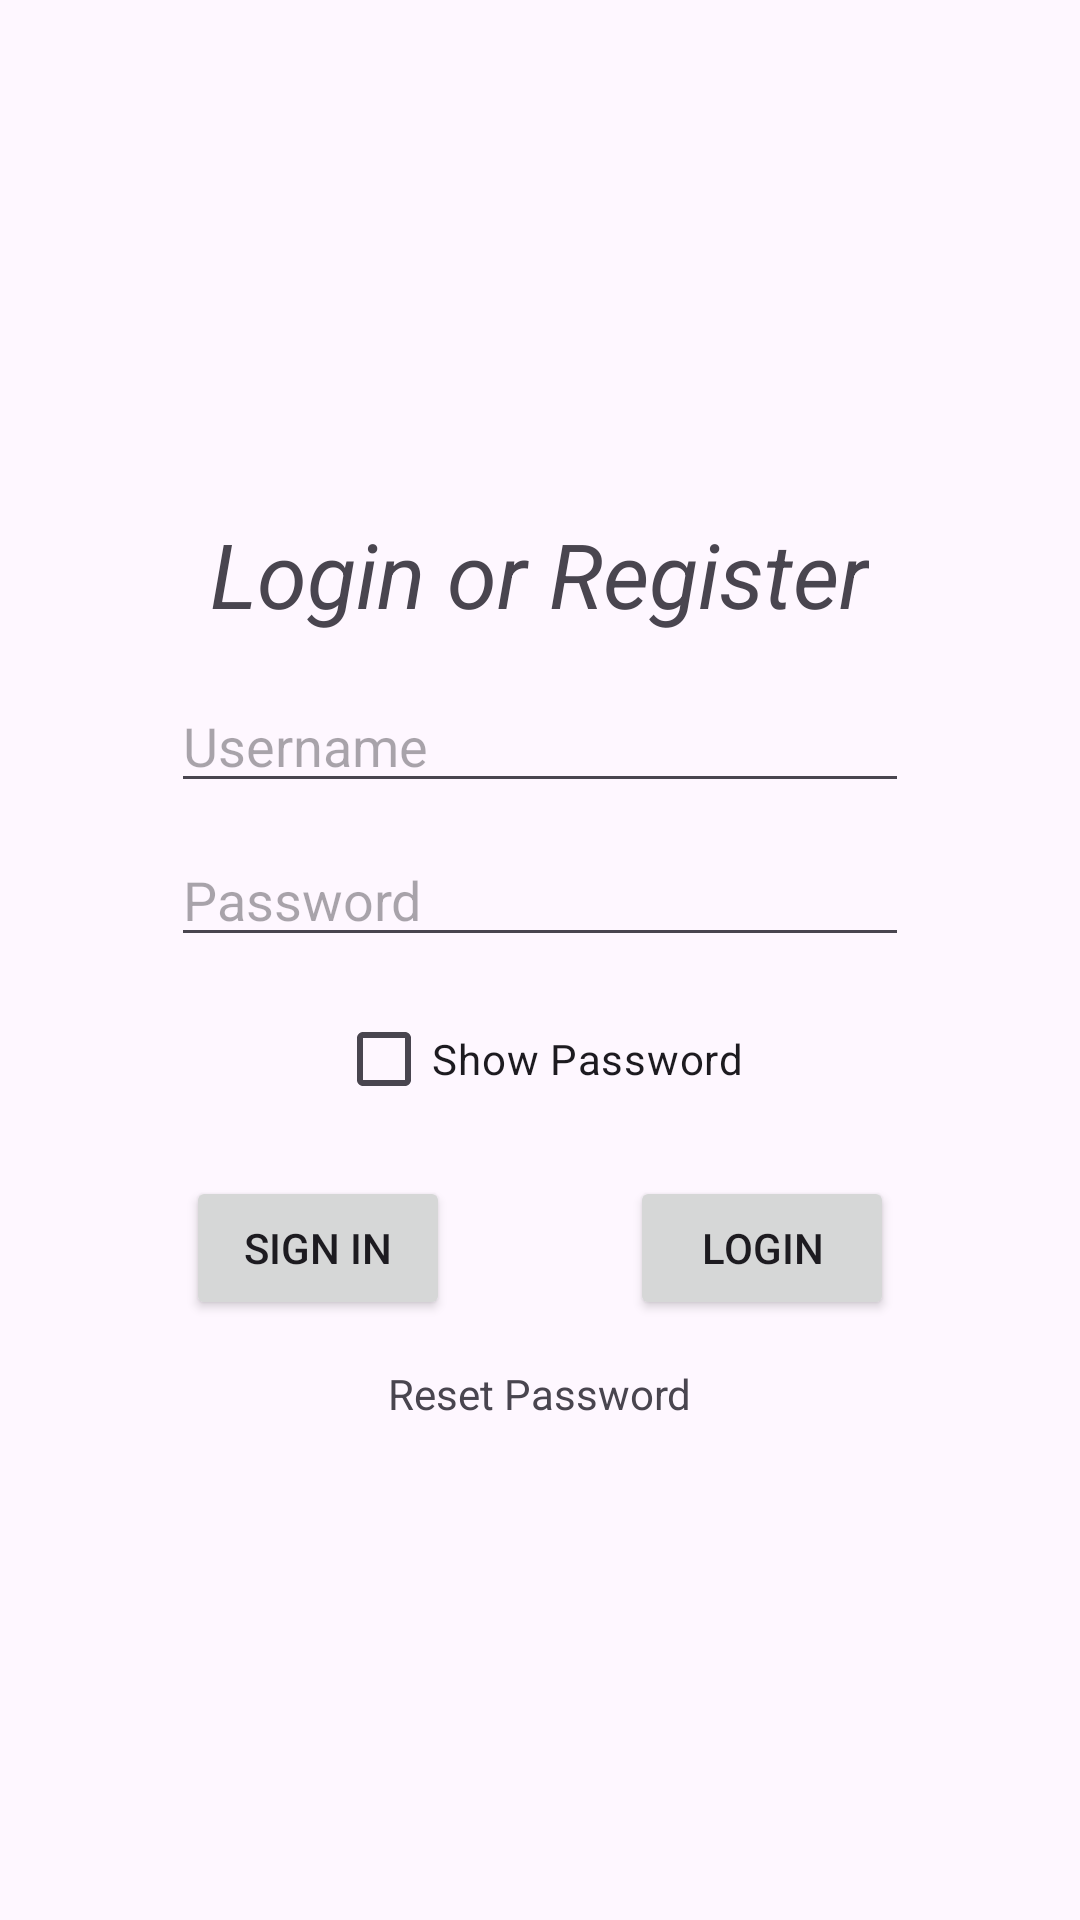

Reconstruct the res/layout file that produces this screen, plus the resources it refers to.
<!-- AndroidManifest.xml: application theme Theme.LoginRegisterApp_Android -->
<!-- res/layout/fragment_login.xml -->
<?xml version="1.0" encoding="utf-8"?>
<FrameLayout xmlns:android="http://schemas.android.com/apk/res/android"
    xmlns:app="http://schemas.android.com/apk/res-auto"
    android:id="@+id/fragment_login"
    xmlns:tools="http://schemas.android.com/tools"
    android:layout_width="match_parent"
    android:layout_height="match_parent"
    tools:context=".Login">


    <androidx.appcompat.widget.LinearLayoutCompat
        android:layout_width="wrap_content"
        android:orientation="vertical"
        android:layout_gravity="center"
        android:layout_height="wrap_content">



        <TextView
            android:id="@+id/title_home"
            android:textStyle="italic"
            android:layout_gravity="center"
            android:textSize="30sp"
            android:layout_margin="10dp"
            android:layout_width="wrap_content"
            android:layout_height="wrap_content"
            android:layout_marginBottom="59dp"
            android:text="@string/login_title_text" />


        <EditText
            android:id="@+id/editTextUsername"
            android:layout_margin="5dp"
            android:layout_width="match_parent"
            android:layout_height="wrap_content"
            android:inputType="text"
            android:hint="@string/edit_text_username_hint"
            app:layout_constraintStart_toStartOf="parent" />

        <EditText
            android:id="@+id/editTextPassword"
            android:layout_width="match_parent"
            android:hint="@string/edit_text_password_hint"
            android:layout_margin="5dp"
            android:layout_height="wrap_content"
            android:inputType="textPassword" />

        <CheckBox
            android:id="@+id/checkBoxShowPassword"
            android:layout_gravity="center"
            android:layout_margin="5dp"
            android:layout_width="wrap_content"
            android:layout_height="wrap_content"
            android:text="@string/checkbox_text" />

        <androidx.appcompat.widget.LinearLayoutCompat
            android:layout_width="wrap_content"
            android:orientation="horizontal"
            android:layout_gravity="center"
            android:layout_margin="5dp"
            android:layout_height="wrap_content">

            <Button
                android:id="@+id/signInButton"
                android:layout_margin="5dp"
                android:layout_width="wrap_content"
                android:layout_height="wrap_content"
                android:text="@string/sign_in_button_text" />

            <View android:layout_width="50dp"
                android:layout_height="0dp" />

            <Button
                android:id="@+id/loginButton"
                android:layout_width="wrap_content"
                android:layout_margin="5dp"
                android:layout_height="wrap_content"
                android:text="@string/login_button_text" />


        </androidx.appcompat.widget.LinearLayoutCompat>

        <TextView
            android:id="@+id/resetPassword"
            android:layout_gravity="center"
            android:textColorLink="@color/black"
            android:layout_width="wrap_content"
            android:layout_margin="5dp"
            android:layout_height="wrap_content"
            android:layout_centerInParent="true"
            android:autoLink="web"
            android:linksClickable="true"
            android:text="@string/reset_password_text" />



    </androidx.appcompat.widget.LinearLayoutCompat>



</FrameLayout>
<!-- resources referenced by this layout -->
<resources>
  <string name="checkbox_text">Show Password</string>
  <string name="edit_text_password_hint">Password</string>
  <string name="edit_text_username_hint">Username</string>
  <string name="login_button_text">Login</string>
  <string name="login_title_text">Login or Register</string>
  <string name="reset_password_text">Reset Password</string>
  <string name="sign_in_button_text">Sign in</string>
  <style name="Theme.LoginRegisterApp_Android" parent="Base.Theme.LoginRegisterApp_Android" />
  <style name="Base.Theme.LoginRegisterApp_Android" parent="Theme.Material3.DayNight.NoActionBar">
          
          
      </style>
  <!-- not gathered from this repository: default colours our renderer supplied (Android Studio template values) -->
  <color name="black">#FF000000</color>
</resources>
